Run: headless pygame with SDL's dummy video driver; simulated clock (each Clock.tick advances the game by its frame time, no real sleeping); random seed 0; keys injected as events and as key.get_pressed() state; no mouse input.
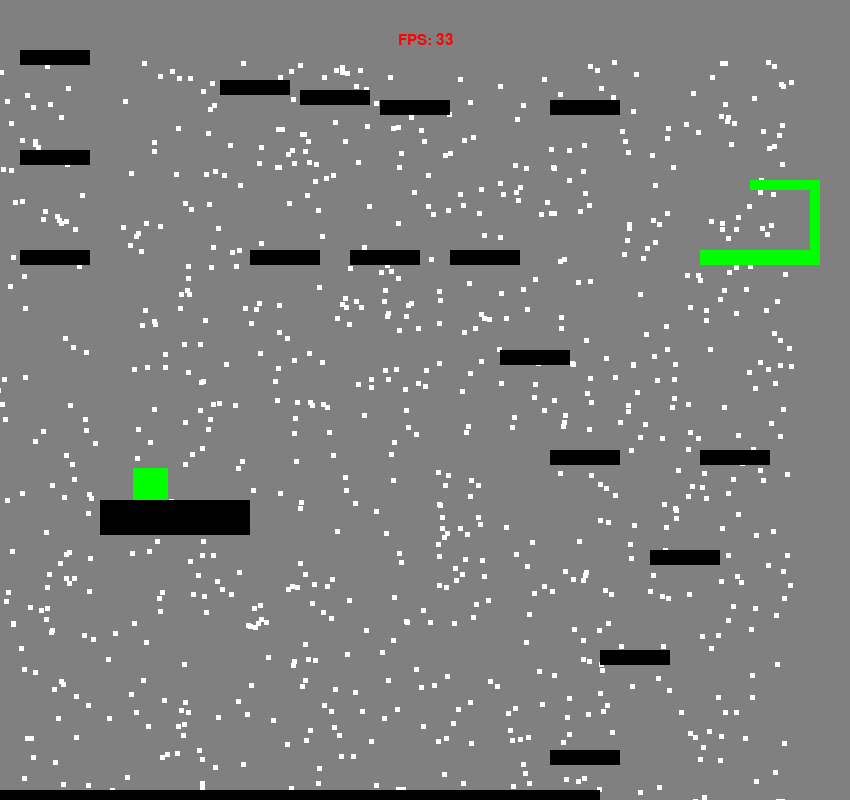
Frame 1 of 4 · flips 1–60 · no input
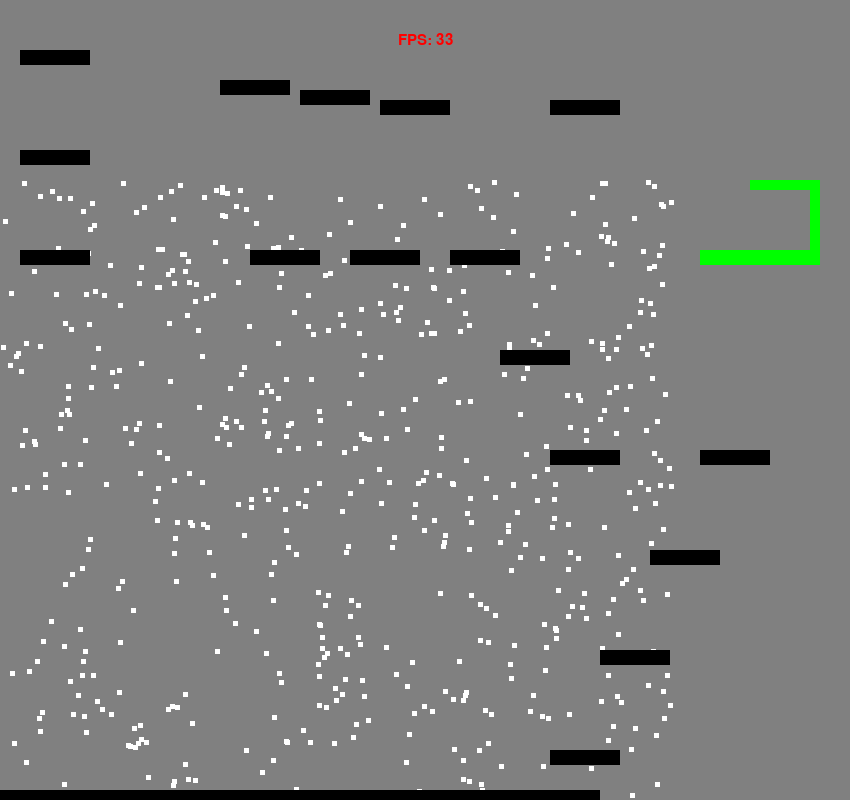
Frame 2 of 4 · flips 61–180 · tapped SPACE, RETURN · held RIGHT (→), D
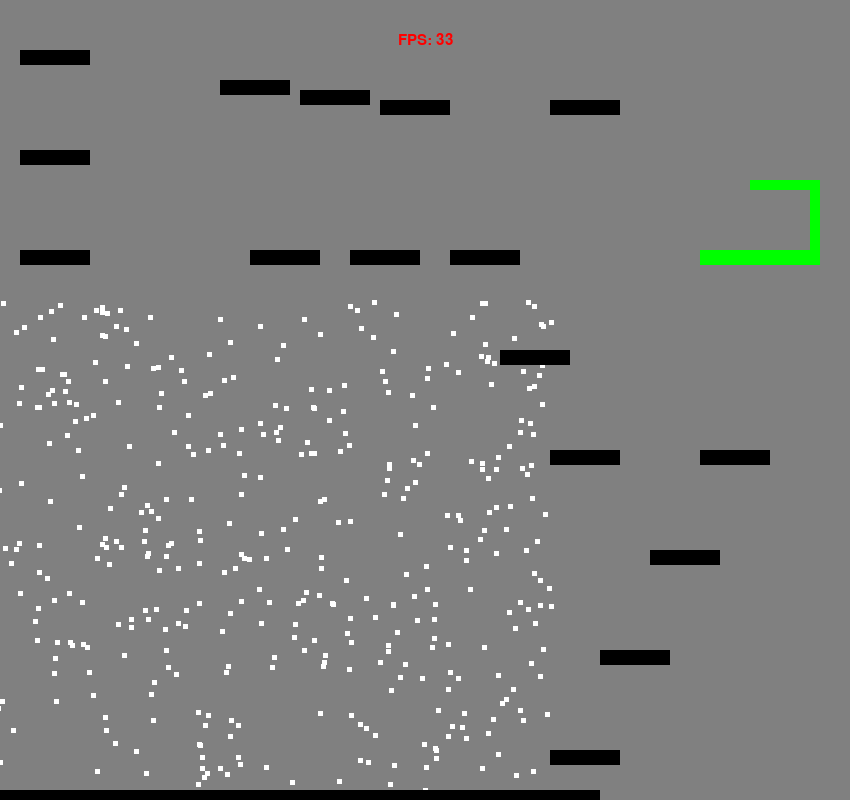
Frame 3 of 4 · flips 181–300 · held DOWN (↓), S
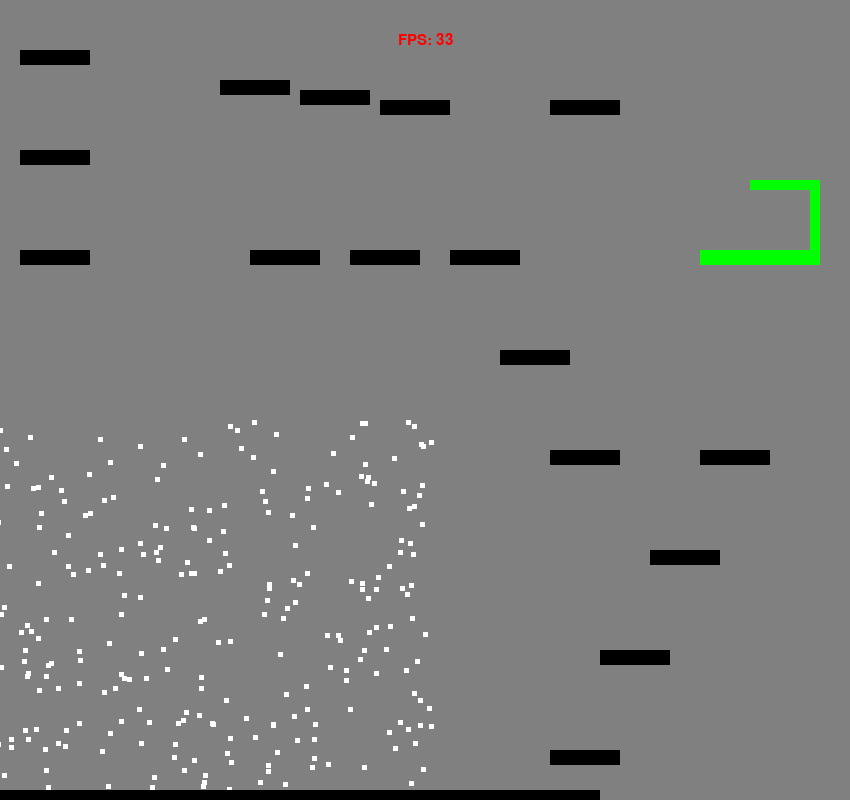
Frame 4 of 4 · flips 301–420 · held LEFT (←), A, UP (↑), W

The pygame program that drew these frames:

# create a video game 
# include all elements from the class works

#-----SOURCES----
    # Mr. Cozort's tutorial videos
    # content from kids can code: http://kidscancode.org/blog/
    
# import libraries and modules
# from platform import platform
import pygame as pg
from pygame.sprite import Sprite
import random
from random import randint

vec = pg.math.Vector2

# game settings 
WIDTH = 850
HEIGHT = 800
FPS = 30

# player settings
PLAYER_GRAV = 2
PLAYER_FRIC = 0.1
SCORE = 0

# define colors
WHITE = (255, 255, 255)
BLACK = (0, 0, 0)
RED = (255, 0, 0)
GREEN = (0, 255, 0)
BLUE = (0, 0, 255)
GRAY = (128, 128, 128, 255)

def draw_text(text, size, color, x, y):
        font_name = pg.font.match_font('arial')
        font = pg.font.Font(font_name, size)
        text_surface = font.render(text, True, color)
        text_rect = text_surface.get_rect()
        text_rect.midtop = (x, y)
        screen.blit(text_surface, text_rect)

# Returns a random integer in range (includes both end points)
def colorbyte():
    return random.randint(0,255)

# sprites...
class Player(Sprite):
    def __init__(self):
        Sprite.__init__(self)
        self.image = pg.Surface((35,35))
        self.image.fill(GREEN)
        self.rect = self.image.get_rect()
        self.rect.center = (WIDTH/2, HEIGHT/2)
        self.pos = vec(150, 1)
        self.vel = vec(0,0)
        self.acc = vec(0,0)
    def controls(self):
        keys = pg.key.get_pressed()
        # if keys[pg.K_w]:
        #     self.acc.y = -5
        if keys[pg.K_a]:
            self.acc.x = -1
        # use "a" to move left/ backwards
        #     self.acc.y = 5
        if keys[pg.K_d]:
            #use "d" to move right/ forward
            self.acc.x = 1
    def jump(self):
        self.rect.x += 1
        hits = pg.sprite.spritecollide(self, all_plats, True)    
        self.rect.x += -1
        if hits:
            self.vel.y = -20
    def update(self):
        self.acc = vec(0,PLAYER_GRAV)
        self.controls()
        self.rect.x += 5
        self.rect.y += 5 
        if self.rect.x > WIDTH:
            self.rect.x = 0
        if self.rect.y > HEIGHT: 
            self.rect.y = 0
        # friction
        self.acc.x += self.vel.x * -0.1
        # self.acc.y += self.vel.y * -0.1
        self.vel += self.acc
        self.pos += self.vel + 0.5 * self.acc
        # self.rect.x += self.xvel
        # self.rect.y += self.yvel
        self.rect.midbottom = self.pos

# platforms
class Platform(Sprite):
    def __init__(self, x, y, w, h):
        Sprite.__init__(self)
        self.image = pg.Surface((w, h))
        self.image.fill(BLACK)
        self.rect = self.image.get_rect()
        self.rect.x = x
        self.rect.y = y

#snowflakes 
class Mob(Sprite):
    def __init__(self, x, y, w, h, color):
        Sprite.__init__(self)
        self.image = pg.Surface((5, 5))
        self.color = color
        self.image.fill(WHITE)
        self.rect = self.image.get_rect()
        self.rect.x = x
        self.rect.y = y
    def update(self):
        self.rect.x += -1
        self.rect.y += 1
        if (self.rect.x < 0):
            self.kill
        

# initiate pygame and window is created
pg.init()
pg.mixer.init()
screen = pg.display.set_mode((WIDTH, HEIGHT))
pg.display.set_caption("Manny's Game...")
clock = pg.time.Clock()
  
# groups are created
all_sprites = pg.sprite.Group()
all_plats = pg.sprite.Group()
mobs = pg.sprite.Group()

# plateforms are created (size + position)
player = Player()
plat = Platform(100, 500, 150, 35)
plat2 = Platform(550, 450, 70, 15)
plat3 = Platform(500, 350, 70, 15)
plat4 = Platform(0, 790, 600, 15)
plat5 = Platform(450, 250, 70, 15)
plat11 = Platform(350, 250, 70, 15)
plat6 = Platform(550, 750, 70, 15)
plat7 = Platform(600, 650, 70, 15)
plat8 = Platform(650, 550, 70, 15)
plat9 = Platform(700, 450, 70, 15)
plat10 = Platform(700, 250, 70, 15)
plat12 = Platform(250, 250, 70, 15)
plat13 = Platform(20, 250, 70, 15)
plat14 = Platform(20, 150, 70, 15)
plat15 = Platform(20, 50, 70, 15)
plat16 = Platform(220, 80, 70, 15)
plat17 = Platform(300, 90, 70, 15)
plat18 = Platform(380, 100, 70, 15)
plat19 = Platform(550, 100, 70, 15)

# finish base
plat20 = Platform(750, 250, 70, 15)
plat21 = Platform(810, 200, 10, 50)
plat22 = Platform(810, 180, 10, 20)
plat23 = Platform(750, 180, 70, 10)


# instructions for snowflakes (size, # of snowflakes to create)
for i in range(1000):
    m = Mob(randint(0,WIDTH), randint(0,HEIGHT), 10, 10, (colorbyte(),colorbyte(),colorbyte()))
    all_sprites.add(m)
    mobs.add(m)
   

# all sprite groups are having player added
all_sprites.add(player)
all_plats.add(plat, plat2, plat3, plat4, plat5, plat6,
    plat7, plat8, plat9, plat10, plat11, plat12, plat13, 
    plat14, plat15, plat16, plat17, plat18, plat19, plat20, 
    plat21, plat22, plat23)

# platforms are added to to all sprite groups
all_sprites.add(plat)
all_sprites.add(plat2)
all_sprites.add(plat3)
all_sprites.add(plat4)
all_sprites.add(plat5)
all_sprites.add(plat6)
all_sprites.add(plat7)
all_sprites.add(plat8)
all_sprites.add(plat9)
all_sprites.add(plat10)
all_sprites.add(plat11)
all_sprites.add(plat12)
all_sprites.add(plat13)
all_sprites.add(plat14)
all_sprites.add(plat15)
all_sprites.add(plat16)
all_sprites.add(plat17)
all_sprites.add(plat18)
all_sprites.add(plat19)

# the goal platforms are painted green 
plat23.image.fill(GREEN) 
plat20.image.fill(GREEN)
plat21.image.fill(GREEN)
plat22.image.fill(GREEN)
plat10.image.fill(GREEN)

all_sprites.add(plat20)
all_sprites.add(plat21)
all_sprites.add(plat22)
all_sprites.add(plat23)


# The Game loop
running = True
while running:
    clock.tick(FPS)
    dt = clock.tick(FPS)
    hits = pg.sprite.spritecollide(player, all_plats, False)
    if hits:
        player.pos.y = hits[0].rect.top
        player.vel.y = 0
    mobhits = pg.sprite.spritecollide(player, mobs, True)

    for event in pg.event.get():
        if event.type == pg.QUIT:
            running = False
        if event.type == pg.KEYDOWN:
            if event.key == pg.K_SPACE:
                player.jump()
        
# -----here are Updates-----

    # all sprites are updated
    all_sprites.update()
    
# -----here are drawing instructions-----
    # background is drawn
    screen.fill(GRAY)
    # draws/ creates all sprites
    all_sprites.draw(screen)
    # creates an FPS counter (shows FPS)
    draw_text("FPS: " + str(dt), 22, RED, WIDTH / 2, HEIGHT / 24)
    # buffer - after drawing everything, flip display
    pg.display.flip()

# ends pygame
pg.quit()
print("CONGRATULATIONS, you won!")
